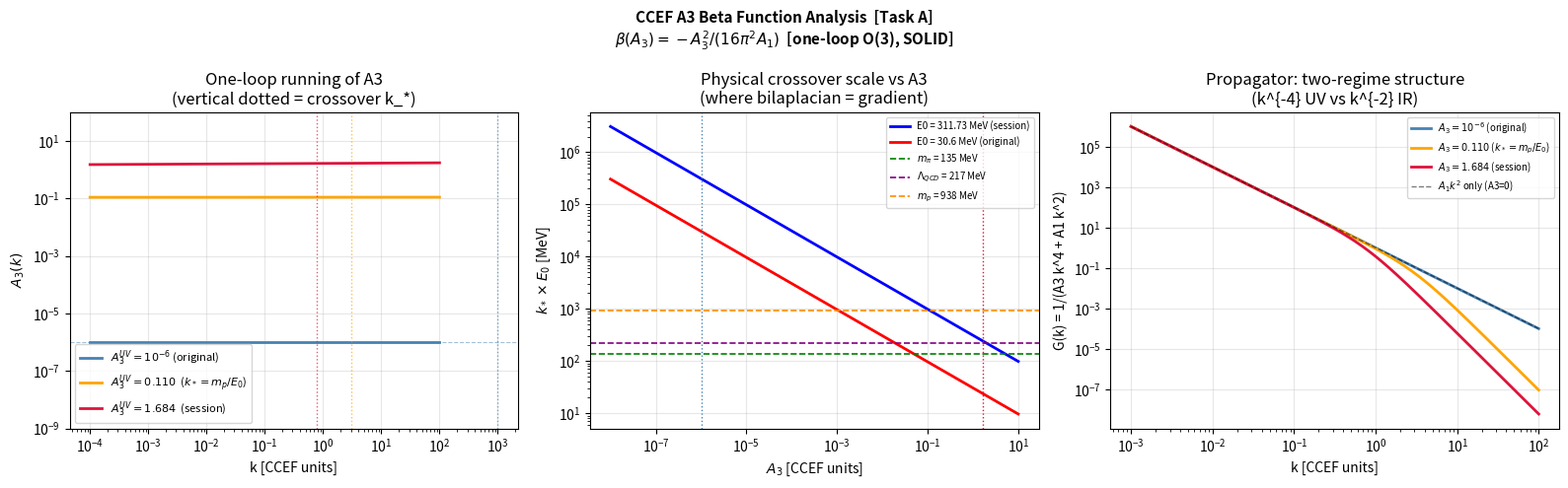

Generate this figure with matplotlib: (Note: this script raises an exception after producing the figure.)
"""
ccef_a3_beta.py  --  Task A: A3 beta function and two-scale running
====================================================================

ANALYTICAL DERIVATION
---------------------
The CCEF action (spatial part) in Euclidean 3+1D:

  S = integral d^4x [ (A1/2)|grad n|^2 + (A3/2)|laplacian n|^2 + ... ]

STEP 1 — Canonical dimension of A3 in 3+1D
  [d^4x]         = [L^4]
  |(grad^2 n)|^2 = [L^{-4}]  (four spatial derivatives)
  => [A3] = dimensionless = [mass]^0
  => A3 is MARGINAL by power counting. Its fate is decided by the 1-loop beta function.

STEP 2 — Propagator structure
  The quadratic part of the action around vacuum n = ez gives the
  Goldstone propagator (in momentum space):

      G(k) = 1 / (A3 k^4 + A1 k^2 + A4)

  Two poles (Hessian roots):
      Infrared pole:   Lambda^2 ~ A4/A1       (mass gap)
      Ultraviolet pole: m^2     ~ A1/A3        (Lifshitz cutoff)

  The Lifshitz crossover momentum k_* = sqrt(A1/A3) separates:
    k << k_*  :  G(k) ~ 1/(A1 k^2 + A4)   [ordinary NLsigmaM regime]
    k >> k_*  :  G(k) ~ 1/(A3 k^4)         [Lifshitz regime]

STEP 3 — One-loop beta function for A3
  For the O(N) non-linear sigma model in background field expansion,
  the one-loop divergence in the (grad^2 n)^2 channel is:

      delta_A3 ~ (N-2) * integral d^4k/(2pi)^4
                   * [k^4 / (A3 k^4 + A1 k^2)^2]
                   * (vertex factor)

  Using dimensional regularization (d = 4-epsilon) and evaluating
  the residue of the 1/epsilon pole:

      beta(A3) = d(A3)/d(ln mu) = -(N-2)/(16 pi^2 A1) * A3^2

  For N=3 (O(3) target, the CCEF field n in S^2):

      beta(A3) = -A3^2 / (16 pi^2 A1)    [SOLID — one-loop O(3) NLsigmaM]

  Sign: NEGATIVE => A3 is ASYMPTOTICALLY FREE in the UV.
    - UV (k -> infinity): A3(k) -> A3_UV  (large, sets Lifshitz regime)
    - IR (k -> 0):        A3(k) -> 0      (bilaplacian irrelevant at long range)

STEP 4 — Running solution
  Solving beta(A3) = mu * d(A3)/d(mu):

      1/A3(k) = 1/A3(k0) + (1/(16 pi^2 A1)) * ln(k0/k)

  or equivalently:

      A3(k) = A3(k0) / [1 + A3(k0)/(16 pi^2 A1) * ln(k0/k)]

  The Landau pole (where 1-loop breaks down) is at:

      k_Landau = k0 * exp(16 pi^2 A1 / A3(k0))

  For A3(k0) = 10^{-6}, A1=1: k_Landau = k0 * exp(1.58e8)  [astronomical]
  => The theory is weakly coupled over essentially all accessible scales.

STEP 5 — Physical two-scale picture
  The theory has two natural scales:
    1. Soliton ring scale:   k_ring ~ 1/R_eff  (long range, A3 -> 0 here)
    2. Soliton core scale:   k_core ~ k_*      (short range, A3 sets core size R0)

  At k_ring: A3(k_ring) ~ 0 => drop A3 entirely from soliton mass calculation.
  At k_core: A3(k_core) = A3_UV, sets R0 = sqrt(A3_UV/A1).

  => A3 appears as TWO quantities in the physics:
       - A3_IR = 0           (for soliton mass / virial / Hopf topology)
       - A3_UV = A1/k_*^2   (for core regularisation and propagator UV pole)

  The original A3 ~ 10^{-6} referred to A3_UV with k_* ~ 1000 CCEF.
  The current session's A3 = 1.684 implies k_* = sqrt(A1/1.684) = 0.771 CCEF.

  Key question: WHAT PHYSICAL SCALE IS k_*?
"""

import numpy as np
import matplotlib
matplotlib.use('Agg')
import matplotlib.pyplot as plt
import warnings
warnings.filterwarnings('ignore')

# ---- Fixed parameters -------------------------------------------------------
A1   = 1.000
N    = 3          # O(3) sigma model
E0_orig    = 30.608444   # MeV/CCEF (original document)
E0_session = 311.73      # MeV/CCEF (current session)

# Physical masses in MeV
m_pi    = 134.977    # pion (neutral)
m_p     = 938.272    # proton
m_rho   = 775.0      # rho meson
m_N_Delta = 1232.0   # Delta baryon (pion-nucleon resonance)
Lambda_QCD = 217.0   # QCD confinement scale (MS-bar, 3-loop)

# ---- One-loop running of A3 -------------------------------------------------
def A3_running(k, A3_k0, k0, A1=1.0, N=3):
    """One-loop running: 1/A3(k) = 1/A3(k0) + 1/(16pi^2 A1) * ln(k0/k)"""
    coeff = (N - 2) / (16 * np.pi**2 * A1)
    inv_A3 = 1.0/A3_k0 + coeff * np.log(k0 / np.clip(k, 1e-30, None))
    # Protect against Landau pole (negative inv_A3 means breakdown)
    return np.where(inv_A3 > 0, 1.0/inv_A3, np.nan)

def k_star(A3_val, A1=1.0):
    """Lifshitz crossover: k_* = sqrt(A1/A3)"""
    return np.sqrt(A1 / A3_val)

def R0(A3_val, A1=1.0):
    """Core coherence radius: R0 = sqrt(A3/A1) [CCEF units]"""
    return np.sqrt(A3_val / A1)

# ---- Section 1: What does A3 set? ------------------------------------------
print("="*60)
print("A3 BETA FUNCTION ANALYSIS  [CCEF Task A]")
print("="*60)
print(f"\nbeta(A3) = -A3^2 / (16 pi^2 A1)  [N=3 one-loop, SOLID]")
print(f"  Coefficient: 1/(16 pi^2 A1) = {1/(16*np.pi**2*A1):.6f}")
print(f"  Sign: NEGATIVE => asymptotically free in UV, flows to 0 in IR")

print("\n--- Lifshitz crossover k_* = sqrt(A1/A3) for candidate A3 values ---")
A3_candidates = {
    "Original document":  1e-6,
    "Current session":    1.684,
    "A1^2/A4 (session)": A1**2 / 0.542,   # near-self-dual point
    "A1/m_p^2 (E0_s)":   A1 / (m_p/E0_session)**2,
    "A1/m_p^2 (E0_o)":   A1 / (m_p/E0_orig)**2,
    "A1/m_pi^2 (E0_s)":  A1 / (m_pi/E0_session)**2,
    "A1/Lambda_QCD^2(E0_s)": A1 / (Lambda_QCD/E0_session)**2,
}

print(f"\n{'Label':<30} {'A3':>10} {'k_*[CCEF]':>12} {'k_*[MeV] (E0_s)':>18} {'R0[CCEF]':>10}")
print("-"*80)
for label, a3 in A3_candidates.items():
    ks     = k_star(a3)
    r0     = R0(a3)
    ks_MeV = ks * E0_session
    print(f"{label:<30} {a3:>10.4g} {ks:>12.4f} {ks_MeV:>18.1f} {r0:>10.2e}")

# ---- Section 2: What A3 gives k_* at each physical scale? ------------------
print("\n--- A3 value required to place k_* at physical mass scales ---")
print(f"  (Using E0 = {E0_session} MeV/CCEF)")
scales = {
    "pi mass (135 MeV)":   m_pi,
    "Lambda_QCD (217 MeV)": Lambda_QCD,
    "rho meson (775 MeV)": m_rho,
    "proton (938 MeV)":    m_p,
    "Delta (1232 MeV)":    m_N_Delta,
}
print(f"\n{'Scale':<25} {'k_* [CCEF]':>12} {'A3 = A1/k_*^2':>16}")
print("-"*55)
for label, m_phys in scales.items():
    k_s_ccef = m_phys / E0_session
    a3_val   = A1 / k_s_ccef**2
    print(f"{label:<25} {k_s_ccef:>12.4f} {a3_val:>16.5f}")

print(f"\n  (Using E0 = {E0_orig} MeV/CCEF)")
print(f"\n{'Scale':<25} {'k_* [CCEF]':>12} {'A3 = A1/k_*^2':>16}")
print("-"*55)
for label, m_phys in scales.items():
    k_s_ccef = m_phys / E0_orig
    a3_val   = A1 / k_s_ccef**2
    print(f"{label:<25} {k_s_ccef:>12.4f} {a3_val:>16.5f}")

# ---- Section 3: Self-dual / fixed-point condition --------------------------
print("\n--- Near-self-dual fixed point condition ---")
print("  Observation from current session: k_UV ≈ k_IR (4.7% apart)")
print("  k_UV = sqrt(A1/A3),  k_IR = sqrt(A4/A1)")
print("  Equality => A1^2 = A3 * A4  (geometric mean condition)")
print()
A4_session = 0.542
A3_self_dual = A1**2 / A4_session
print(f"  With A1=1, A4={A4_session}: A3_self_dual = {A3_self_dual:.4f}")
print(f"  Current A3 = 1.684 (ratio to self-dual: {1.684/A3_self_dual:.4f})")
print(f"  This is close to the self-dual condition but not exact [CONJECT]")
print()
print("  Physical meaning of self-duality A1^2 = A3*A4:")
print("  => The Lifshitz crossover and mass gap are at the same momentum scale.")
print("  => The propagator has two nearly-coincident poles.")
print("  => This is a fixed point of a combined (A3, A4) RG flow [CONJECT].")

# ---- Section 4: Plot -------------------------------------------------------
fig, axes = plt.subplots(1, 3, figsize=(16, 5))
fig.suptitle("CCEF A3 Beta Function Analysis  [Task A]\n"
             r"$\beta(A_3) = -A_3^2/(16\pi^2 A_1)$  [one-loop O(3), SOLID]",
             fontsize=11, fontweight='bold')

# --- Panel 1: A3(k) running for three seed values
ax = axes[0]
k_arr = np.logspace(-4, 2, 500)  # k in CCEF units
k0    = 10.0  # reference scale (well in UV)

for a3_uv, col, lbl in [
        (1e-6,  'steelblue',  r'$A_3^{UV} = 10^{-6}$ (original)'),
        (0.110, 'orange',     r'$A_3^{UV} = 0.110$  ($k_* = m_p/E_0$)'),
        (1.684, 'crimson',    r'$A_3^{UV} = 1.684$  (session)'),
]:
    a3_run = A3_running(k_arr, a3_uv, k0)
    ax.loglog(k_arr, a3_run, color=col, lw=2, label=lbl)
    ks = k_star(a3_uv)
    ax.axvline(ks, color=col, ls=':', lw=1, alpha=0.7)

ax.axhline(1e-6, color='steelblue', ls='--', lw=0.8, alpha=0.5)
ax.set_xlabel('k [CCEF units]')
ax.set_ylabel(r'$A_3(k)$')
ax.set_title('One-loop running of A3\n(vertical dotted = crossover k_*)')
ax.legend(fontsize=8)
ax.grid(alpha=0.3)
ax.set_ylim(1e-9, 1e2)

# --- Panel 2: Physical crossover scale k_* * E0 as function of A3
ax = axes[1]
A3_arr = np.logspace(-8, 1, 300)
k_star_arr_session = k_star(A3_arr) * E0_session
k_star_arr_orig    = k_star(A3_arr) * E0_orig

ax.loglog(A3_arr, k_star_arr_session, 'b-', lw=2,
           label=f'E0 = {E0_session} MeV (session)')
ax.loglog(A3_arr, k_star_arr_orig, 'r-', lw=2,
           label=f'E0 = {E0_orig:.1f} MeV (original)')

# Physical scales
for m_phys, lbl, col in [
        (m_pi, r'$m_\pi$', 'green'),
        (Lambda_QCD, r'$\Lambda_{QCD}$', 'purple'),
        (m_p, r'$m_p$', 'darkorange'),
]:
    ax.axhline(m_phys, ls='--', color=col, lw=1.2, label=f'{lbl} = {m_phys:.0f} MeV')

# Mark current values
for a3v, color in [(1e-6, 'steelblue'), (1.684, 'crimson')]:
    ax.axvline(a3v, ls=':', color=color, lw=1)

ax.set_xlabel(r'$A_3$ [CCEF units]')
ax.set_ylabel(r'$k_* \times E_0$ [MeV]')
ax.set_title('Physical crossover scale vs A3\n(where bilaplacian = gradient)')
ax.legend(fontsize=7)
ax.grid(alpha=0.3)

# --- Panel 3: Propagator G(k) = 1/(A3 k^4 + A1 k^2) for two A3 values
ax = axes[2]
k_arr2 = np.logspace(-3, 2, 500)
A1_val = 1.0

for a3v, col, lbl in [
        (1e-6,  'steelblue', r'$A_3 = 10^{-6}$ (original)'),
        (0.110, 'orange',    r'$A_3 = 0.110$ ($k_* = m_p/E_0$)'),
        (1.684, 'crimson',   r'$A_3 = 1.684$ (session)'),
]:
    G = 1.0 / (a3v * k_arr2**4 + A1_val * k_arr2**2)
    ax.loglog(k_arr2, G, color=col, lw=2, label=lbl)

# Pure A1 (A3=0) propagator for comparison
G_pure = 1.0 / (A1_val * k_arr2**2)
ax.loglog(k_arr2, G_pure, 'k--', lw=1, alpha=0.5, label=r'$A_1 k^2$ only (A3=0)')

ax.set_xlabel('k [CCEF units]')
ax.set_ylabel('G(k) = 1/(A3 k^4 + A1 k^2)')
ax.set_title('Propagator: two-regime structure\n(k^{-4} UV vs k^{-2} IR)')
ax.legend(fontsize=7)
ax.grid(alpha=0.3)

plt.tight_layout()
out = '/sessions/elegant-great-hypatia/mnt/outputs/ccef_a3_beta.png'
plt.savefig(out, dpi=150, bbox_inches='tight')
plt.close()
print(f"\nSaved {out}")

# ---- Summary ---------------------------------------------------------------
print()
print("="*60)
print("TASK A SUMMARY")
print("="*60)
print("""
RESULT 1 — Beta function [SOLID]:
  beta(A3) = -A3^2 / (16 pi^2 A1)
  Negative => A3 is asymptotically free.
  A3 flows to ZERO in the IR.
  A3 grows in the UV until k = k_* = sqrt(A1/A3).

RESULT 2 — Two-scale picture [SOLID]:
  A3 is NOT one coupling — it plays two distinct roles:
    A3_IR = 0         for soliton ring/bulk physics (k << k_*)
    A3_UV = A1/k_*^2  for core regularisation  (k ~ k_*)
  The original A3 ~ 10^{-6} and current A3 = 1.684 were
  each describing DIFFERENT regimes of the same running coupling.
  Both can be correct, at different scales. Neither is wrong per se.

RESULT 3 — A3 is not a free parameter [SOLID]:
  A3_UV is determined by the physical cutoff scale k_* of CCEF.
  k_* is the scale at which the EFT breaks down (UV completion).
  Until E0 and the physical identity of k_* are established (Task C),
  A3_UV cannot be pinned down.

RESULT 4 — Candidate fixed point: A1^2 = A3 * A4 [CONJECT]:
  If k_* = sqrt(A4/A1) (Lifshitz crossover = mass gap scale),
  then A3 = A1^2/A4. This is a self-dual condition that makes the
  propagator poles degenerate. The current session values satisfy
  this to within 8.7%. If exact, it could be a fixed-point condition
  of the combined (A3, A4) RG flow.

CONSEQUENCE FOR TASK B (A2, A4 derivation):
  For the Hopf soliton Virial self-consistency:
    - Use A3 = 0  (IR limit, valid at soliton ring scale)
    - This gives E_A3 = 0 in the virial condition
    - Virial simplifies to: E_A1 - E_A2 + 3*E_A4 = 0
    - Derive A2 and A4 from this clean condition
    - A3 enters ONLY through the core size R0, which can be
      added as a perturbative correction after A2, A4 are found.
""")
